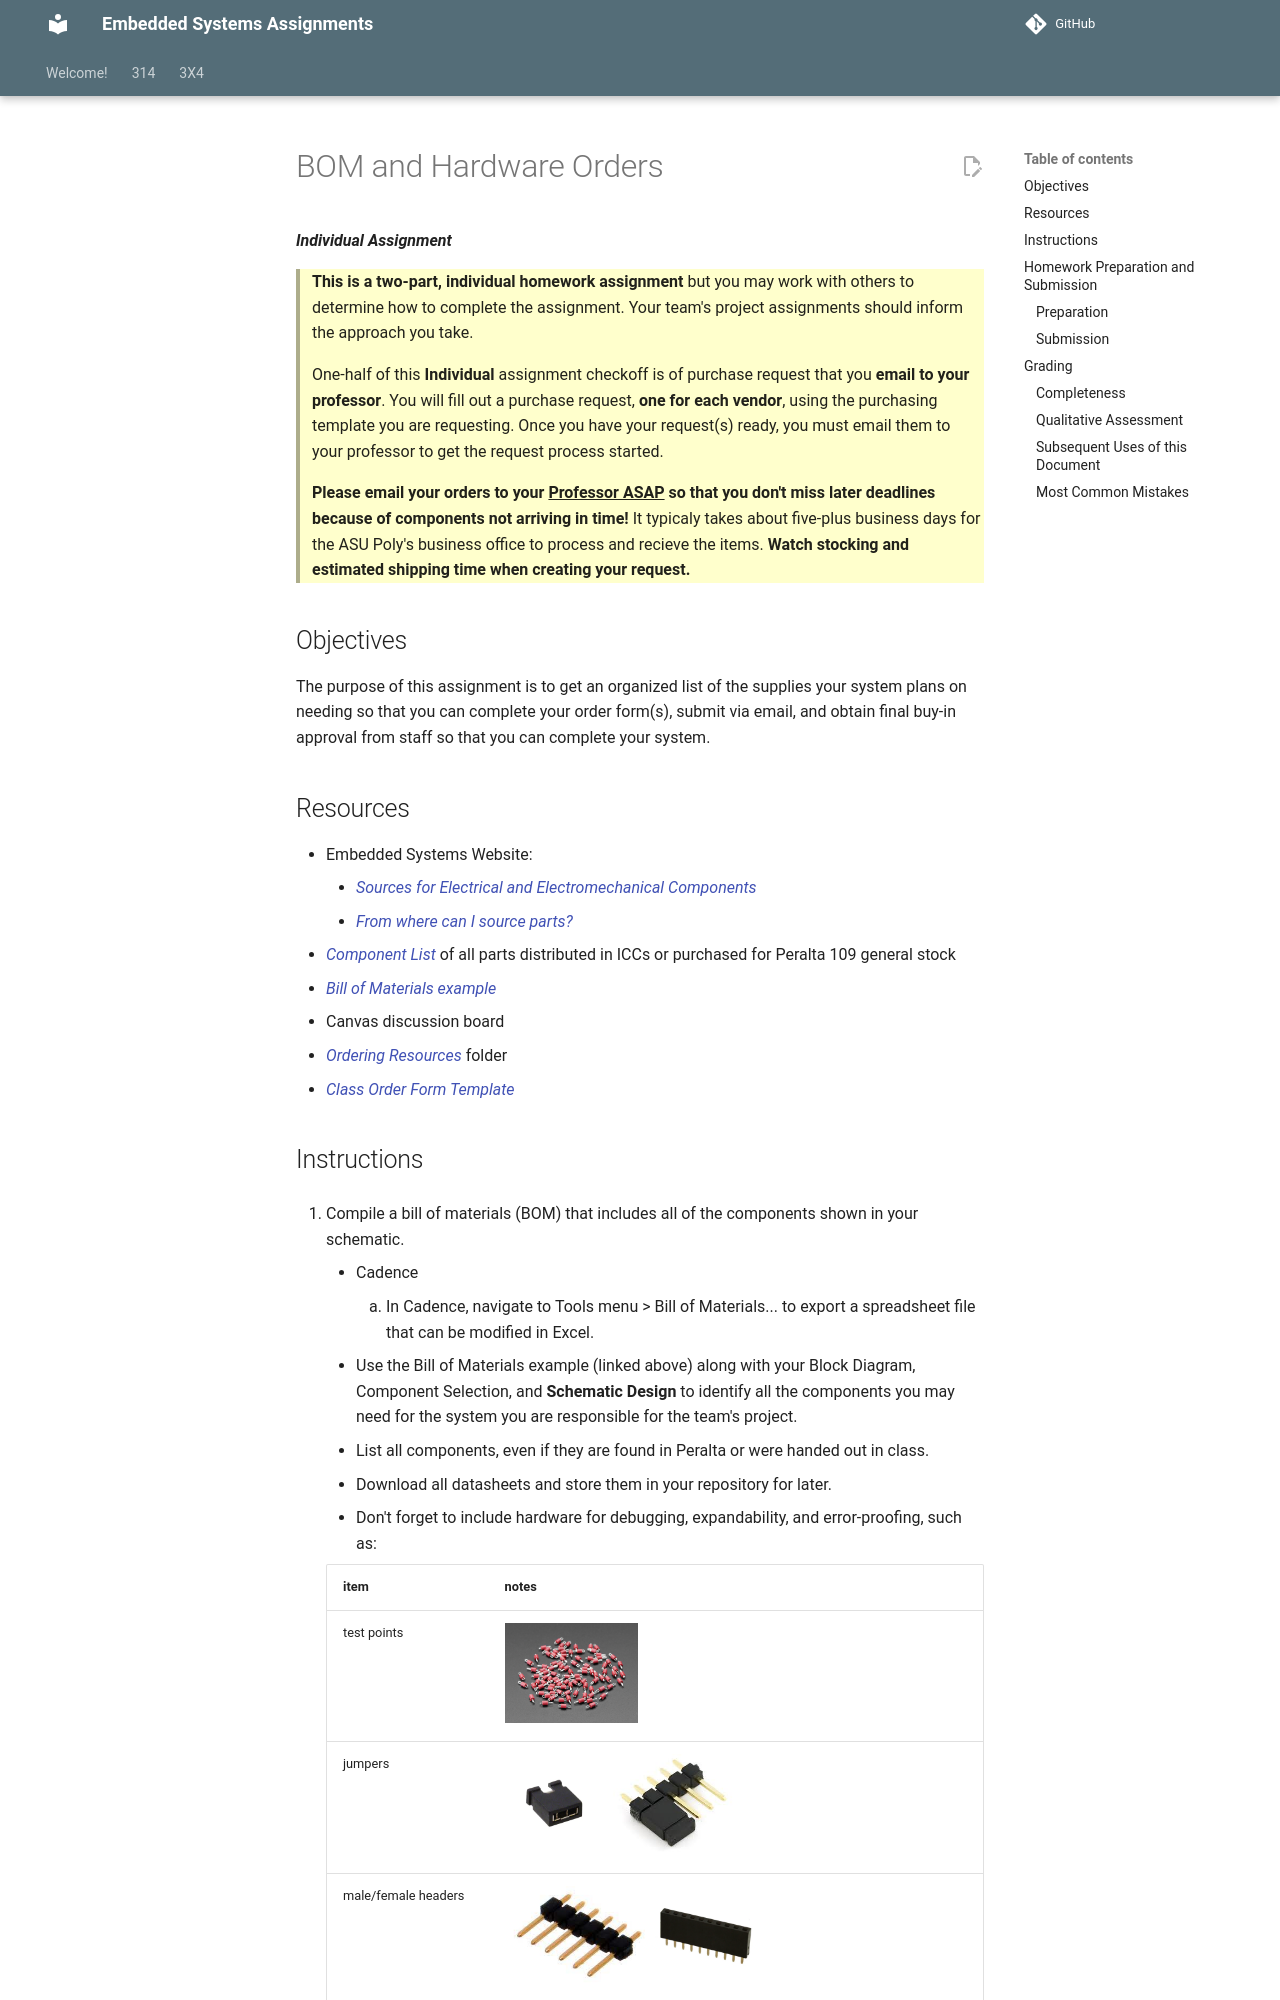

repository: Suo-Teaching-Team/egr-314-fall2026 · page: 314/individual-assignments/bom-and-hardware-orders/index.html · generator: mkdocs

---
title: BOM and Hardware Orders
---


***Individual Assignment***

> **This is a two-part, individual homework assignment** but you may work with others to determine how to complete the assignment.  Your team's project assignments should inform the approach you take.

> One-half of this **Individual** assignment checkoff is of purchase request that you **email to your professor**. You will fill out a purchase request, **one for each vendor**, using the purchasing template you are requesting. Once you have your request(s) ready, you must email them to your professor to get the request process started.

> **Please email your orders to your <ins>Professor ASAP</ins> so that you don't miss later deadlines because of components not arriving in time!** It typicaly takes about five-plus business days for the ASU Poly's business office to process and recieve the items. **Watch stocking and estimated shipping time when creating your request.** </p>

## Objectives

The purpose of this assignment is to get an organized list of the supplies your system plans on needing so that you can complete your order form(s), submit via email, and obtain final buy-in approval from staff so that you can complete your system.

## Resources

* Embedded Systems Website:
    * [Sources for Electrical and Electromechanical Components](https://embedded-systems-design.github.io/sources-for-electrical-and-electromechanical-components/)
    * [From where can I source parts?](https://embedded-systems-design.github.io/from-where-can-i-source-parts/)
* [Component List](https://www.dropbox.com/s/k8ihfv7x51vmyhm/Spring%202023%20Order%20Planning.xlsx?dl=0) of all parts distributed in ICCs or purchased for Peralta 109 general stock
* [Bill of Materials example](https://www.dropbox.com/s/urnlk2rn0xu6hih/Bill%20of%20Materials%20Example.xlsx?dl=0)
* Canvas discussion board
* [Ordering Resources](https://www.dropbox.com/sh/0pu5curaf0s2bs8/AAC_PwZxVOF_R2ny7IMxwVjea?dl=0) folder
* [Class Order Form Template](https://www.dropbox.com/scl/fi/zhj1hgknkkmxri7umonv2/EGR-3x4-Purchase-Request-2021.xlsx?rlkey=b1t6y9gduqhp0jgk74gpbt737&dl=0)
